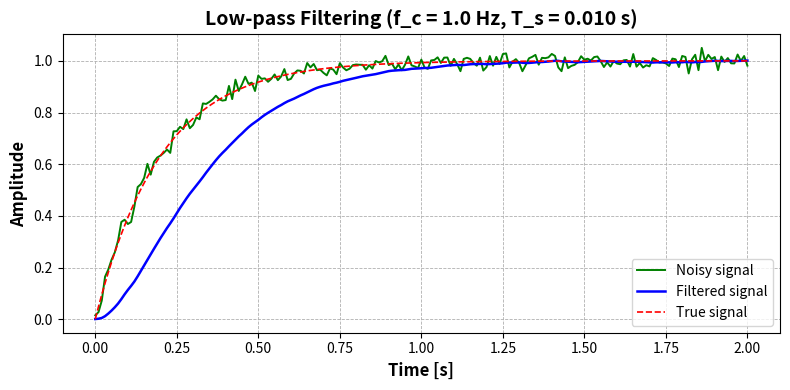

Reproduce this figure in Python.
import numpy as np
import matplotlib.pyplot as plt
from scipy import signal

# === Filter parameters ===
fc = 1.0       # Cutoff frequency [Hz]
Ts = 0.01      # Sampling period [s]

# === Define an example noisy signal ===
t = np.arange(0, 2 + Ts, Ts)         # Time vector [s]
y_true = 1 - np.exp(-t / 0.2)        # Original signal
noise = 0.02 * np.random.randn(len(y_true))  # Additive white Gaussian noise
y = y_true + noise                   # Noisy signal

# === Define the continuous-time low-pass filter ===
# The analog (continuous-time) transfer function of a first-order LPF is:
#
#              (2*pi*fc)
#   H(s) = -----------------
#          (s + 2*pi*fc)
#
# This is a standard RC-like first-order low-pass filter.
num = [2 * np.pi * fc]               # Numerator coefficients (s^0)
den = [1, 2 * np.pi * fc]            # Denominator coefficients (s^1 + constant)
sysF = signal.lti(num, den)          # Continuous-time transfer function (Laplace domain)

# === Discretize the filter (continuous -> discrete) ===
# The signal y is discrete (sampled every Ts seconds),
# while sysF is continuous-time (defined in variable s).
#
# To apply it digitally, we convert H(s) → H(z) using the Tustin (bilinear) transform.
#
# The bilinear transform replaces:
#     s = (2/Ts) * (1 - z^-1) / (1 + z^-1)
#
# The Tustin transform:
#   * Preserves the frequency response well at low frequencies
#   * Maps the stable left-half s-plane to the inside of the unit circle (stable in z)
#   * Avoids aliasing of poles and zeros
#   * Produces a stable, causal discrete-time filter suitable for implementation
#
# The resulting discrete filter H(z) ≈ H(s) in behavior for frequencies
# below Nyquist (Fs/2).
sysF_d = signal.cont2discrete((num, den), Ts, method='bilinear')

# Extract discrete-time filter coefficients
numF = sysF_d[0].flatten()
denF = sysF_d[1].flatten()

# === Apply the digital filter to the noisy signal ===
yf = signal.lfilter(numF, denF, y)

# === Plot the results ===
plt.figure(figsize=(8, 4), facecolor='white')
plt.plot(t, y, color='g', linewidth=1.4, label='Noisy signal')
plt.plot(t, yf, color='b', linewidth=1.8, label='Filtered signal')
plt.plot(t, y_true, 'r--', linewidth=1.2, label='True signal')

plt.grid(True, which='both', linestyle='--', linewidth=0.6)
plt.xlabel('Time [s]', fontsize=12, fontweight='bold')
plt.ylabel('Amplitude', fontsize=12, fontweight='bold')
plt.title(f'Low-pass Filtering (f_c = {fc:.1f} Hz, T_s = {Ts:.3f} s)',
          fontsize=14, fontweight='bold')
plt.legend(fontsize=10, loc='best')
plt.tight_layout()
plt.show()
